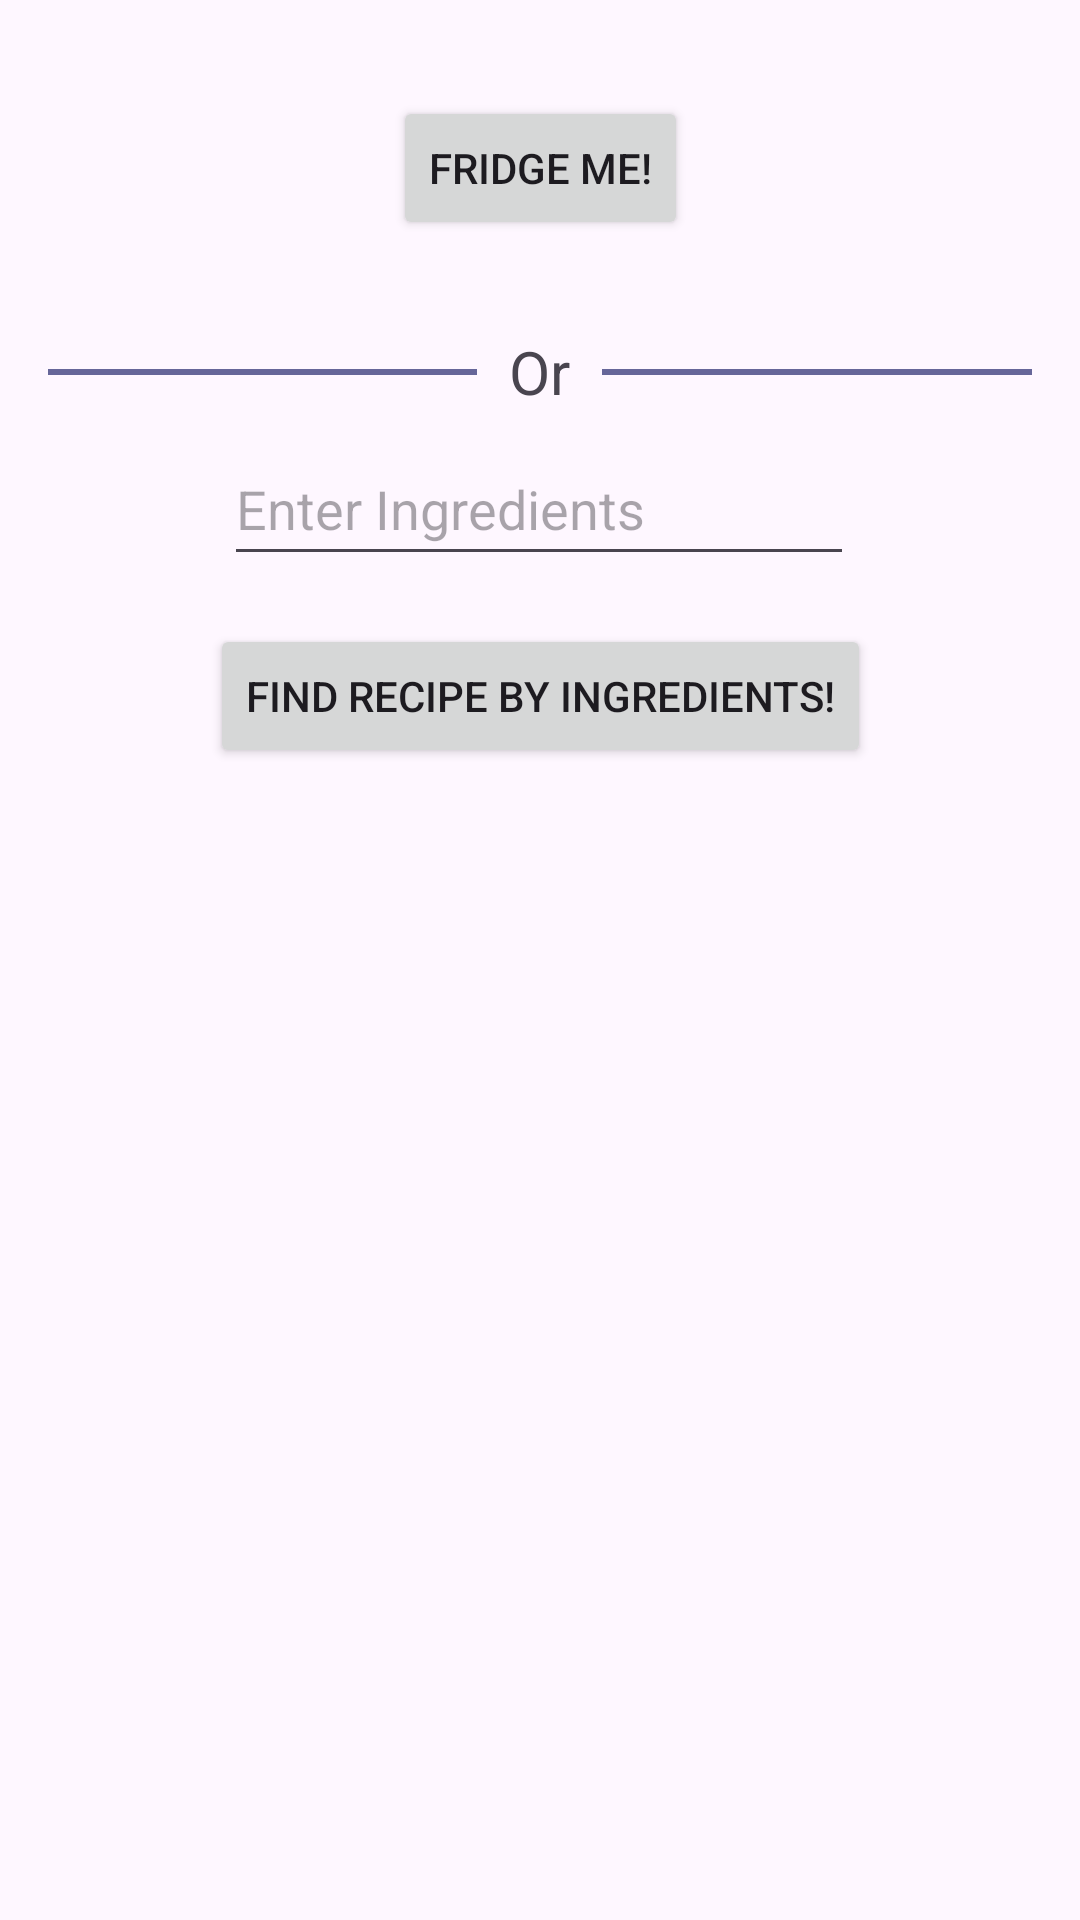

Here is an Android app screen rendered from its layout file. Give the layout XML and the strings, colors and styles it references.
<!-- AndroidManifest.xml: application theme Theme.WhatAFridge -->
<!-- res/layout/activity_search_recipe.xml -->
<?xml version="1.0" encoding="utf-8"?>
<androidx.constraintlayout.widget.ConstraintLayout xmlns:android="http://schemas.android.com/apk/res/android"
    xmlns:app="http://schemas.android.com/apk/res-auto"
    xmlns:tools="http://schemas.android.com/tools"
    android:layout_width="match_parent"
    android:layout_height="match_parent"
    tools:context=".Views.SearchRecipeActivity">

    <Button
        android:id="@+id/btnSearchFridge"
        android:layout_width="wrap_content"
        android:layout_height="wrap_content"
        android:layout_marginTop="32dp"
        android:text="@string/btnSearchPantry"
        app:layout_constraintEnd_toEndOf="parent"
        app:layout_constraintStart_toStartOf="parent"
        app:layout_constraintTop_toTopOf="parent" />

    <Button
        android:id="@+id/btnFindRecipe"
        android:layout_width="wrap_content"
        android:layout_height="wrap_content"
        android:layout_marginTop="16dp"
        android:text="@string/btnTxtFindRecipes"
        android:textColorHighlight="#FFFFFF"
        android:textColorLink="#FFFFFF"
        app:layout_constraintEnd_toEndOf="parent"
        app:layout_constraintStart_toStartOf="parent"
        app:layout_constraintTop_toBottomOf="@+id/editTextFindRecipe"
        app:rippleColor="#FFFFFF" />

    <EditText
        android:id="@+id/editTextFindRecipe"
        android:layout_width="wrap_content"
        android:layout_height="48dp"
        android:ems="10"
        android:hint="@string/editTextHintText"
        android:inputType="text"
        app:layout_constraintBottom_toTopOf="@+id/btnFindRecipe"
        app:layout_constraintEnd_toEndOf="parent"
        app:layout_constraintHorizontal_bias="0.497"
        app:layout_constraintStart_toStartOf="parent" />

    <ListView
        android:id="@+id/ListViewRecipe"
        android:layout_width="300dp"
        android:layout_height="0dp"
        android:layout_marginStart="16dp"
        android:layout_marginTop="16dp"
        android:layout_marginEnd="16dp"
        android:layout_weight="1"
        app:layout_constraintBottom_toBottomOf="parent"
        app:layout_constraintEnd_toEndOf="parent"
        app:layout_constraintHorizontal_bias="0.49"
        app:layout_constraintStart_toStartOf="parent"
        app:layout_constraintTop_toBottomOf="@+id/btnFindRecipe" />

    <LinearLayout

        android:orientation="horizontal"
        app:layout_constraintBottom_toTopOf="@+id/editTextFindRecipe"
        app:layout_constraintEnd_toEndOf="parent"
        app:layout_constraintStart_toStartOf="parent"
        app:layout_constraintTop_toBottomOf="@+id/btnSearchFridge"
        android:id="@+id/linearLayout"
        android:layout_width="match_parent"
        android:layout_height="40dp"
        android:layout_marginStart="16dp"
        android:layout_marginTop="24dp"
        android:layout_marginEnd="16dp"
        android:gravity="center_vertical"
        app:layout_constraintHorizontal_bias="0.0">

        <View
            android:id="@+id/viewLineLeft"
            android:layout_width="100dp"
            android:layout_height="2dp"
            android:layout_weight="2"
            android:background="#666699" />

        <TextView
            android:id="@+id/txtViewOr"
            android:layout_width="wrap_content"
            android:layout_height="wrap_content"
            android:layout_weight="1"
            android:text="@string/txtOr"
            android:textAlignment="center"
            android:textSize="20sp" />

        <View
            android:id="@+id/viewLineRight"
            android:layout_width="100dp"
            android:layout_height="2dp"
            android:layout_weight="2"
            android:background="#666699" />


    </LinearLayout>

</androidx.constraintlayout.widget.ConstraintLayout>
<!-- resources referenced by this layout -->
<resources>
  <string name="btnSearchPantry">Fridge Me!</string>
  <string name="btnTxtFindRecipes">Find Recipe By Ingredients!</string>
  <string name="editTextHintText">Enter Ingredients</string>
  <string name="txtOr">Or</string>
  <style name="Theme.WhatAFridge" parent="Base.Theme.WhatAFridge" />
  <style name="Base.Theme.WhatAFridge" parent="Theme.Material3.DayNight">
          
          
      </style>
</resources>
